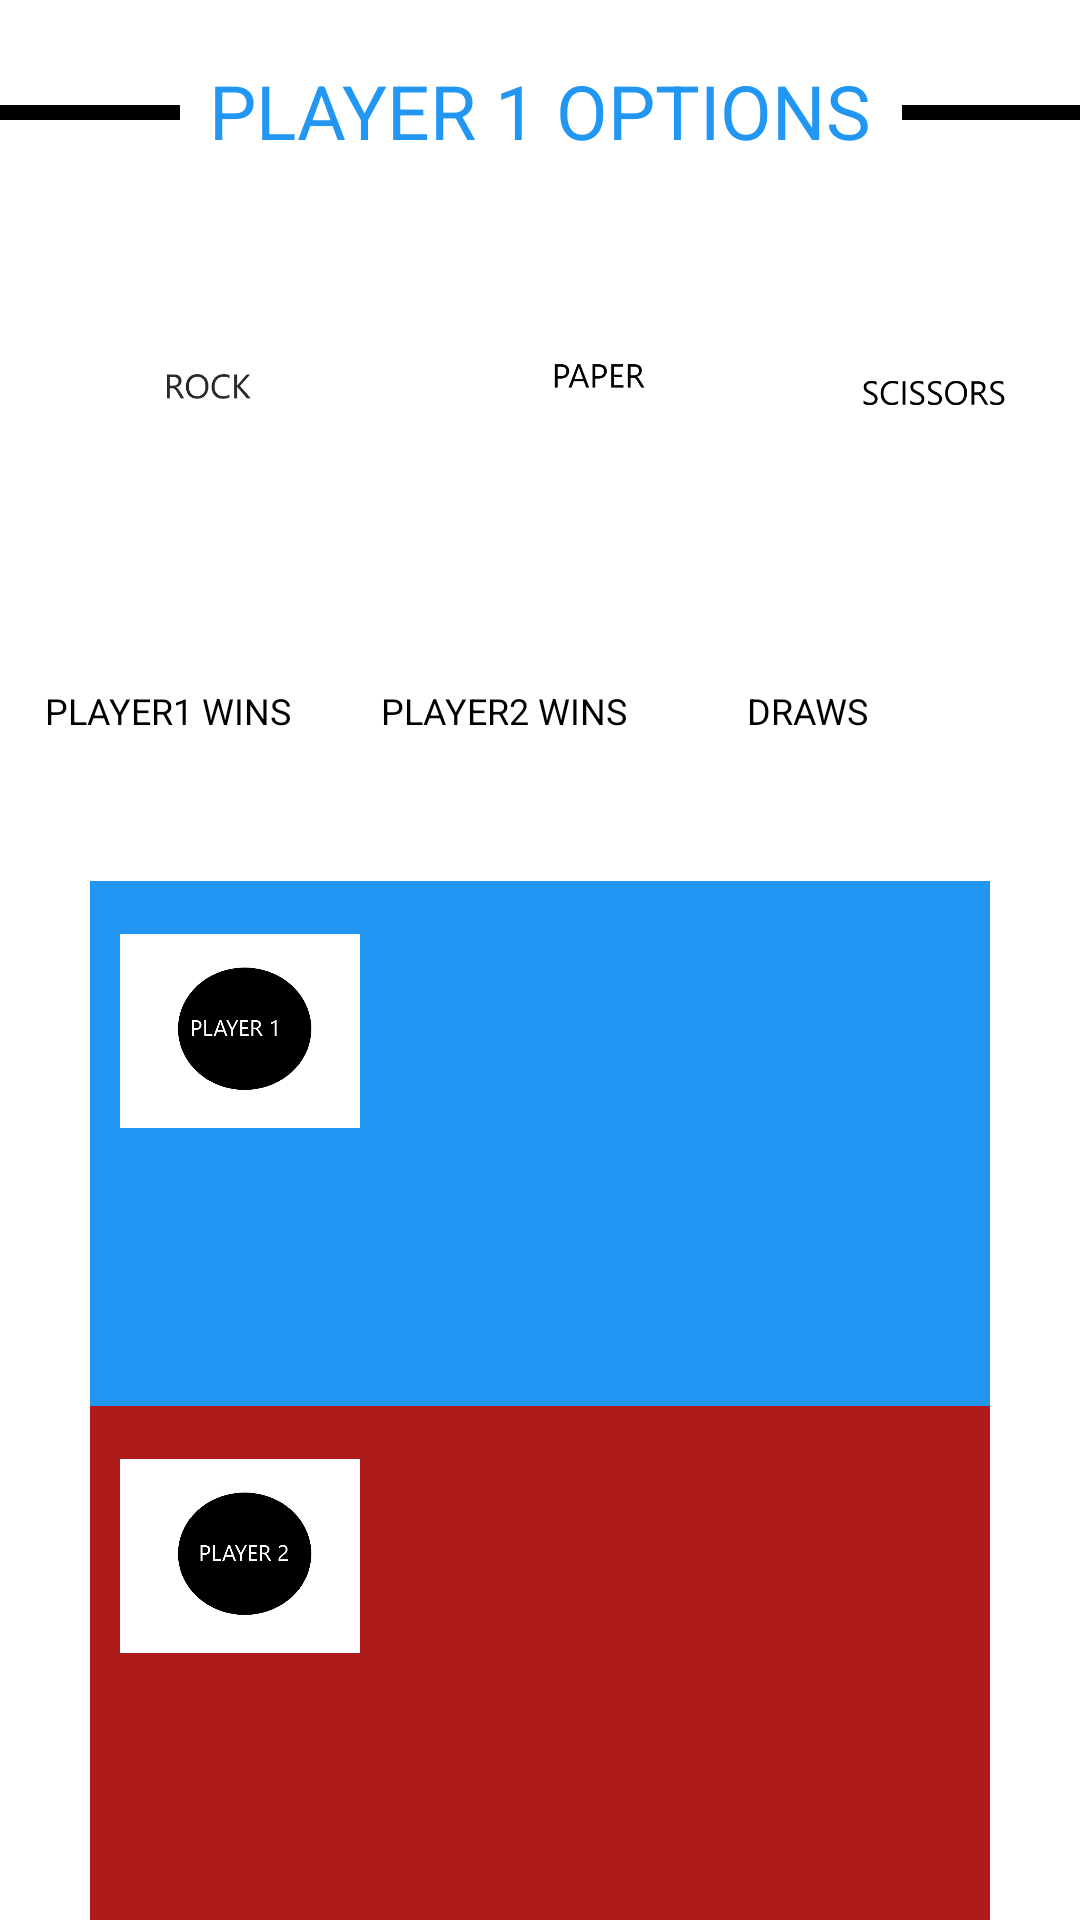

The Android layout XML behind this screen, and the referenced resources:
<!-- AndroidManifest.xml: application theme Theme.RPSGame -->
<!-- res/layout/activity_vs_player.xml -->
<?xml version="1.0" encoding="utf-8"?>
<androidx.constraintlayout.widget.ConstraintLayout xmlns:android="http://schemas.android.com/apk/res/android"
    xmlns:app="http://schemas.android.com/apk/res-auto"
    xmlns:tools="http://schemas.android.com/tools"
    android:layout_width="match_parent"
    android:layout_height="match_parent"
    tools:context=".VsPlayerActivity"
    android:background="@color/white">




    <ImageView
        android:id="@+id/imageRock2"
        android:layout_width="120dp"
        android:layout_height="120dp"
        android:layout_marginLeft="10dp"
        android:layout_marginTop="20dp"
        android:src="@drawable/rock"
        app:layout_constraintStart_toStartOf="parent"
        app:layout_constraintTop_toBottomOf="@+id/textViewPlayer" />


    <ImageView
        android:id="@+id/imagePaper2"
        android:layout_width="120dp"
        android:layout_height="120dp"
        android:layout_marginLeft="10dp"
        android:layout_marginTop="20dp"
        android:src="@drawable/paper"
        app:layout_constraintStart_toEndOf="@+id/imageRock2"
        app:layout_constraintTop_toBottomOf="@+id/textViewPlayer" />


    <ImageView
        android:id="@+id/imageScissors2"
        android:layout_width="120dp"
        android:layout_height="120dp"
        android:layout_marginTop="20dp"
        android:src="@drawable/scissors"
        app:layout_constraintEnd_toEndOf="parent"
        app:layout_constraintStart_toEndOf="@+id/imagePaper2"
        app:layout_constraintTop_toBottomOf="@+id/textViewPlayer" />


    <ImageView
        android:id="@+id/imageRock1"
        android:layout_width="120dp"
        android:layout_height="120dp"
        android:layout_marginLeft="10dp"
        android:layout_marginTop="20dp"
        android:src="@drawable/rock"
        app:layout_constraintStart_toStartOf="parent"
        app:layout_constraintTop_toBottomOf="@+id/textViewPlayer" />


    <ImageView
        android:id="@+id/imagePaper1"
        android:layout_width="120dp"
        android:layout_height="120dp"
        android:layout_marginLeft="10dp"
        android:layout_marginTop="20dp"
        android:src="@drawable/paper"
        app:layout_constraintStart_toEndOf="@+id/imageRock1"
        app:layout_constraintTop_toBottomOf="@+id/textViewPlayer" />


    <ImageView
        android:id="@+id/imageScissors1"
        android:layout_width="120dp"
        android:layout_height="120dp"
        android:layout_marginTop="20dp"
        android:src="@drawable/scissors"
        app:layout_constraintEnd_toEndOf="parent"
        app:layout_constraintStart_toEndOf="@+id/imagePaper1"
        app:layout_constraintTop_toBottomOf="@+id/textViewPlayer" />




    <TextView
        android:id="@+id/textViewPlayer"
        android:layout_width="wrap_content"
        android:layout_height="wrap_content"
        android:layout_marginTop="20dp"
        android:text="PLAYER 1 OPTIONS"
        android:textColor="#2196F3"
        android:textSize="25sp"
        app:layout_constraintEnd_toEndOf="parent"
        app:layout_constraintStart_toStartOf="parent"
        app:layout_constraintTop_toTopOf="parent" />


    <View
        android:id="@+id/viewLine1"
        android:layout_width="70dp"
        android:layout_height="5dp"
        android:layout_marginTop="35dp"
        android:layout_marginRight="10dp"
        android:background="#000000"
        app:layout_constraintEnd_toStartOf="@+id/textViewPlayer"
        app:layout_constraintTop_toTopOf="parent" />


    <View
        android:id="@+id/viewLine2"
        android:layout_width="70dp"
        android:layout_height="5dp"
        android:layout_marginTop="35dp"
        android:background="#000000"
        android:layout_marginLeft="10dp"
        app:layout_constraintStart_toEndOf="@+id/textViewPlayer"
        app:layout_constraintTop_toTopOf="parent" /> /


    <LinearLayout
        android:id="@+id/linearLayout"
        android:layout_width="300dp"
        android:layout_height="350dp"
        android:layout_marginTop="30dp"
        android:orientation="vertical"
        android:weightSum="2"
        app:layout_constraintEnd_toEndOf="parent"
        app:layout_constraintStart_toStartOf="parent"
        app:layout_constraintTop_toBottomOf="@+id/linearLayout2">


        <LinearLayout
            android:layout_width="match_parent"
            android:layout_height="match_parent"
            android:layout_weight="1"
            android:background="#2196F3">


            <ImageView
                android:id="@+id/imageViewPlayer"
                android:layout_width="80dp"
                android:layout_height="80dp"
                android:layout_marginLeft="10dp"
                android:layout_marginTop="10dp"
                android:src="@drawable/player1" />

            <ImageView
                android:id="@+id/imageViewPlayer1"
                android:layout_width="120dp"
                android:layout_height="120dp"
                android:layout_marginLeft="30dp"
                android:layout_marginTop="20dp" />


        </LinearLayout>


        <LinearLayout
            android:layout_width="match_parent"
            android:layout_height="match_parent"
            android:layout_weight="1"
            android:background="#AE1919">

            <ImageView
                android:id="@+id/imageViewBot"
                android:layout_width="80dp"
                android:layout_height="80dp"
                android:layout_marginLeft="10dp"
                android:layout_marginTop="10dp"
                android:src="@drawable/player2" />


            <ImageView
                android:id="@+id/imageViewBot1"
                android:layout_width="120dp"
                android:layout_height="120dp"
                android:layout_marginLeft="30dp"
                android:layout_marginTop="20dp" />


        </LinearLayout>


    </LinearLayout>

    <TextView
        android:id="@+id/textViewResult"
        android:layout_width="wrap_content"
        android:layout_height="wrap_content"
        android:text=""
        android:textSize="20sp"
        app:layout_constraintEnd_toEndOf="@+id/linearLayout"
        app:layout_constraintStart_toStartOf="@+id/linearLayout"
        app:layout_constraintTop_toBottomOf="@+id/linearLayout"
        android:layout_marginTop="20dp"/>


    <LinearLayout
        android:id="@+id/linearLayout2"
        android:layout_width="350dp"
        android:layout_height="50dp"
        android:layout_marginTop="20dp"
        android:orientation="horizontal"
        app:layout_constraintEnd_toEndOf="parent"
        app:layout_constraintStart_toStartOf="parent"
        app:layout_constraintTop_toBottomOf="@+id/imagePaper2">


        <TextView
            android:id="@+id/textViewPlayerWins"
            android:layout_width="wrap_content"
            android:layout_height="wrap_content"
            android:layout_marginLeft="10dp"
            android:layout_marginTop="15dp"
            android:text="PLAYER1 WINS"
            android:textColor="@color/black"
            android:textSize="12sp" />


        <TextView
            android:id="@+id/textViewBotWins"
            android:layout_width="wrap_content"
            android:layout_height="wrap_content"
            android:layout_marginLeft="30dp"
            android:layout_marginTop="15dp"
            android:text="PLAYER2 WINS"
            android:textColor="@color/black"
            android:textSize="12sp" />


        <TextView
            android:id="@+id/textViewDraws"
            android:layout_width="wrap_content"
            android:layout_height="wrap_content"
            android:layout_marginLeft="40dp"
            android:layout_marginTop="15dp"
            android:text="DRAWS"
            android:textColor="@color/black"
            android:textSize="12sp" />


    </LinearLayout>






</androidx.constraintlayout.widget.ConstraintLayout>
<!-- resources referenced by this layout -->
<resources>
  <!-- drawable paper: png bitmap (drawable, 5045 bytes) -->
  <!-- drawable player1: png bitmap (drawable, 9912 bytes) -->
  <!-- drawable player2: png bitmap (drawable, 10258 bytes) -->
  <!-- drawable rock: jpg bitmap (drawable, 10525 bytes) -->
  <!-- drawable scissors: png bitmap (drawable, 6643 bytes) -->
  <style name="Theme.RPSGame" parent="Theme.AppCompat.Light.NoActionBar">
          
          <item name="colorPrimary">@color/purple_500</item>
          <item name="colorPrimaryVariant">@color/purple_700</item>
          <item name="colorOnPrimary">@color/white</item>
          
          <item name="colorSecondary">@color/teal_200</item>
          <item name="colorSecondaryVariant">@color/teal_700</item>
          <item name="colorOnSecondary">@color/black</item>
          
          <item name="android:statusBarColor">?attr/colorPrimaryVariant</item>
          
      </style>
  <!-- not gathered from this repository: default colours our renderer supplied (Android Studio template values) -->
  <color name="purple_500">#FF6200EE</color>
  <color name="purple_700">#FF3700B3</color>
  <color name="teal_200">#FF03DAC5</color>
  <color name="teal_700">#FF018786</color>
  <color name="black">#FF000000</color>
  <color name="white">#FFFFFFFF</color>
</resources>
